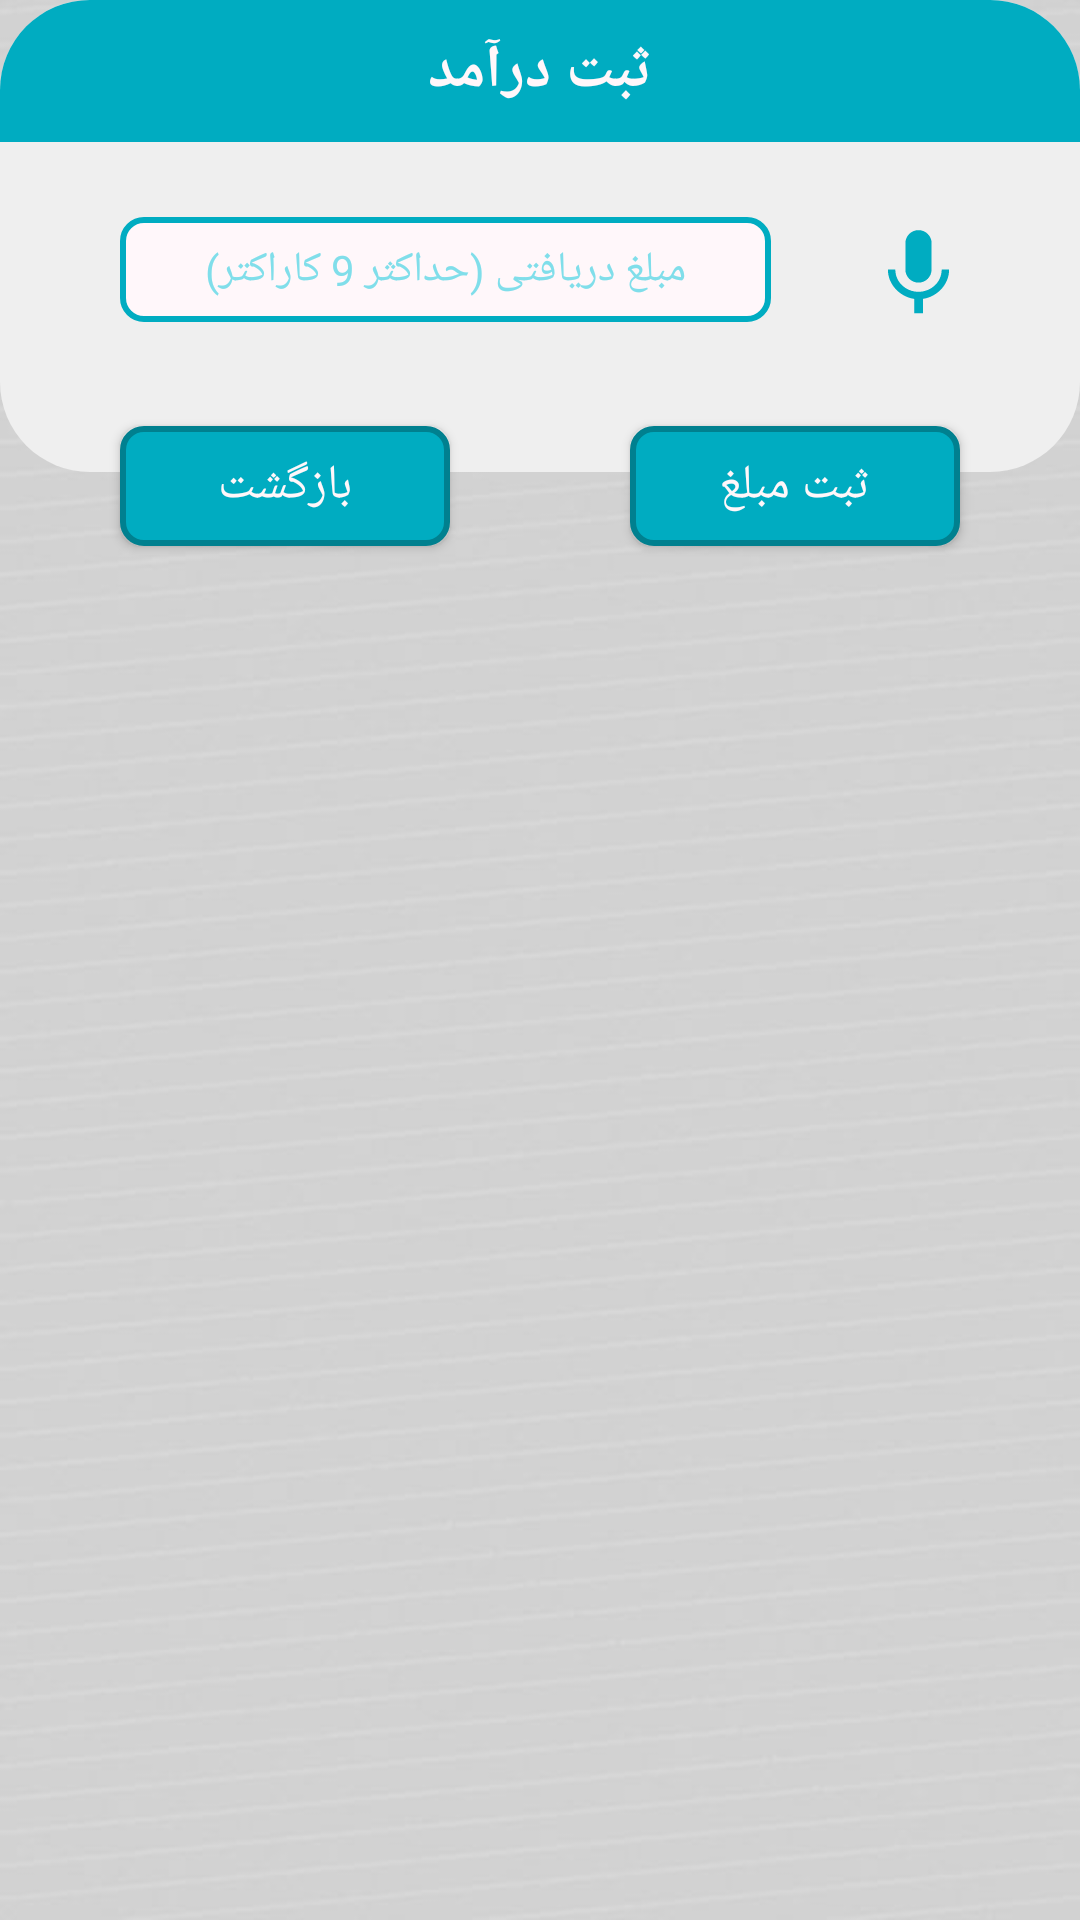

Produce the Android XML layout that renders to this screen, including the resource entries it uses.
<!-- AndroidManifest.xml: application theme Theme.TickVision -->
<!-- res/layout/income_dialog_layout.xml -->
<?xml version="1.0" encoding="utf-8"?>
<RelativeLayout xmlns:android="http://schemas.android.com/apk/res/android"
    xmlns:tools="http://schemas.android.com/tools"
    android:layout_width="wrap_content"
    android:layout_height="wrap_content"
    android:layout_margin="@dimen/margin_layout_dialog">

    <RelativeLayout
        android:id="@+id/layout"
        android:layout_width="match_parent"
        android:layout_height="wrap_content"
        android:background="@drawable/dialog_background">

        <TextView
            android:id="@+id/tv_title_dialog"
            android:layout_width="match_parent"
            android:layout_height="wrap_content"
            android:background="@drawable/blue_tv_background"
            android:padding="10dp"
            android:text="@string/save_income_text"
            android:textAlignment="center"
            android:textColor="@color/primary_text_color"
            android:textSize="@dimen/title_size"
            android:textStyle="bold"
            tools:ignore="TextContrastCheck" />

        <LinearLayout
            android:layout_width="match_parent"
            android:layout_height="wrap_content"
            android:layout_marginTop="25dp"
            android:gravity="center"
            android:layout_below="@id/tv_title_dialog"
            android:layout_marginStart="@dimen/btn_margin_left_right"
            android:layout_centerHorizontal="true"
            android:layout_marginBottom="50dp"
            android:layoutDirection="rtl"
            android:orientation="horizontal">

            <ImageView
                android:id="@+id/btn_voice"
                android:layout_width="wrap_content"
                android:layout_height="match_parent"
                android:layout_gravity="center"
                android:layout_marginEnd="10dp"
                android:layout_marginStart="15dp"
                android:src="@drawable/blue_voice_icon"
                tools:ignore="ContentDescription,ImageContrastCheck" />

            <EditText
                android:id="@+id/edt_price"
                android:layout_width="match_parent"
                android:layout_height="@dimen/edt_height_size"
                android:layout_gravity="center"
                android:background="@drawable/blue_edt_background"
                android:textColor="@color/accent_color"
                android:gravity="center"
                android:layout_marginStart="20dp"
                android:layout_marginEnd="20dp"
                android:maxLength="9"
                android:hint="@string/income_amount_text"
                android:inputType="number"
                android:textColorHint="@color/accent_light_color"
                android:textCursorDrawable="@drawable/red_cursor"
                android:textSize="@dimen/normal_text_size"
                tools:ignore="Autofill,TouchTargetSizeCheck,TextContrastCheck,VisualLintTextFieldSize" />

        </LinearLayout>

    </RelativeLayout>

    <Button
        android:id="@+id/btn_cancel"
        android:layout_width="@dimen/btn_dialog_width"
        android:layout_height="@dimen/btn_dialog_height"
        android:layout_alignParentStart="true"
        android:layout_marginStart="@dimen/btn_margin_left_right"
        android:layout_marginTop="142dp"
        android:background="@drawable/blue_btn_background"
        android:fontFamily="@font/iran_sans"
        android:gravity="center"
        android:text="@string/back_text"
        android:textColor="@color/primary_text_color"
        android:textSize="@dimen/btn_text_size"
        tools:ignore="TouchTargetSizeCheck,TextContrastCheck" />

    <Button
        android:id="@+id/btn_save"
        android:layout_width="@dimen/btn_dialog_width"
        android:layout_height="@dimen/btn_dialog_height"
        android:layout_alignParentEnd="true"
        android:layout_marginTop="142dp"
        android:layout_marginEnd="@dimen/btn_margin_left_right"
        android:background="@drawable/blue_btn_background"
        android:fontFamily="@font/iran_sans"
        android:gravity="center"
        android:text="@string/save_price_text"
        android:textColor="@color/primary_text_color"
        android:textSize="@dimen/btn_text_size"
        tools:ignore="TouchTargetSizeCheck,TextContrastCheck" />

</RelativeLayout>
<!-- resources referenced by this layout -->
<resources>
  <color name="accent_color">#00ACC1</color>
  <color name="accent_light_color">#80DEEA</color>
  <color name="primary_text_color">#FFF7FA</color>
  <dimen name="btn_dialog_height">40dp</dimen>
  <dimen name="btn_dialog_width">110dp</dimen>
  <dimen name="btn_margin_left_right">40dp</dimen>
  <dimen name="btn_text_size">16sp</dimen>
  <dimen name="edt_height_size">35dp</dimen>
  <dimen name="margin_layout_dialog">25dp</dimen>
  <dimen name="normal_text_size">14sp</dimen>
  <dimen name="title_size">20sp</dimen>
  <!-- drawable blue_btn_background (drawable) -->
  <?xml version="1.0" encoding="utf-8"?>
  <shape android:shape="rectangle" xmlns:android="http://schemas.android.com/apk/res/android">
      <solid android:color="@color/accent_color"/>
      <stroke android:color="@color/accent_dark_color" android:width="2dp"/>
      <corners android:radius="7dp"/>
  </shape>
  <!-- drawable blue_edt_background (drawable) -->
  <?xml version="1.0" encoding="utf-8"?>
  <shape xmlns:android="http://schemas.android.com/apk/res/android"
      android:shape="rectangle">
      <solid android:color="@color/primary_text_color" />
      <stroke
          android:width="2dp"
          android:color="@color/accent_color" />
      <corners android:radius="7dp" />
  </shape>
  <!-- drawable blue_tv_background (drawable) -->
  <?xml version="1.0" encoding="utf-8"?>
  <shape android:shape="rectangle" xmlns:android="http://schemas.android.com/apk/res/android">
      <solid android:color="@color/accent_color"/>
      <corners android:topRightRadius="@dimen/large_radius_size" android:topLeftRadius="@dimen/large_radius_size"/>
  </shape>
  <!-- drawable blue_voice_icon (drawable) -->
  <vector android:height="38dp"
      android:viewportHeight="24" android:viewportWidth="24"
      android:width="38dp" xmlns:android="http://schemas.android.com/apk/res/android">
      <path android:fillColor="@color/accent_color" android:pathData="M12,15c1.66,0 2.99,-1.34 2.99,-3L15,6c0,-1.66 -1.34,-3 -3,-3S9,4.34 9,6v6c0,1.66 1.34,3 3,3zM17.3,12c0,3 -2.54,5.1 -5.3,5.1S6.7,15 6.7,12L5,12c0,3.42 2.72,6.23 6,6.72L11,22h2v-3.28c3.28,-0.48 6,-3.3 6,-6.72h-1.7z"/>
  </vector>
  <!-- drawable dialog_background (drawable) -->
  <?xml version="1.0" encoding="utf-8"?>
  <shape xmlns:android="http://schemas.android.com/apk/res/android"
      android:shape="rectangle">
      <solid android:color="@color/dialog_background_color" />
      <corners android:radius="@dimen/large_radius_size" />
  </shape>
  <!-- drawable red_cursor (drawable) -->
  <?xml version="1.0" encoding="utf-8"?>
  <shape xmlns:android="http://schemas.android.com/apk/res/android">
      <size android:width="2.3dp" />
      <solid android:color="@color/primary_color" />
  </shape>
  <string name="back_text">بازگشت</string>
  <string name="income_amount_text">مبلغ دریافتی (حداکثر 9 کاراکتر)</string>
  <string name="save_income_text">ثبت درآمد</string>
  <string name="save_price_text">ثبت مبلغ</string>
  <style name="Theme.TickVision" parent="Theme.AppCompat.Light.NoActionBar">
          <item name="android:colorPrimary">@color/primary_color</item>
          <item name="android:colorPrimaryDark">@color/primary_dark_color</item>
          <item name="colorAccent">@color/accent_color</item>
          <item name="fontFamily">@font/iran_sans</item>
          <item name="colorControlNormal">@color/gray</item>
          <item name="colorControlActivated">@color/primary_color</item>
          <item name="android:windowBackground">@drawable/background</item>
      </style>
  <color name="accent_dark_color">#00808F</color>
  <dimen name="large_radius_size">30dp</dimen>
  <color name="dialog_background_color">#EFEFEF</color>
  <color name="primary_color">#D81B60</color>
  <color name="primary_dark_color">#AD1457</color>
  <color name="gray">#808080</color>
  <!-- drawable background: jpg bitmap (drawable, 19457 bytes) -->
</resources>
